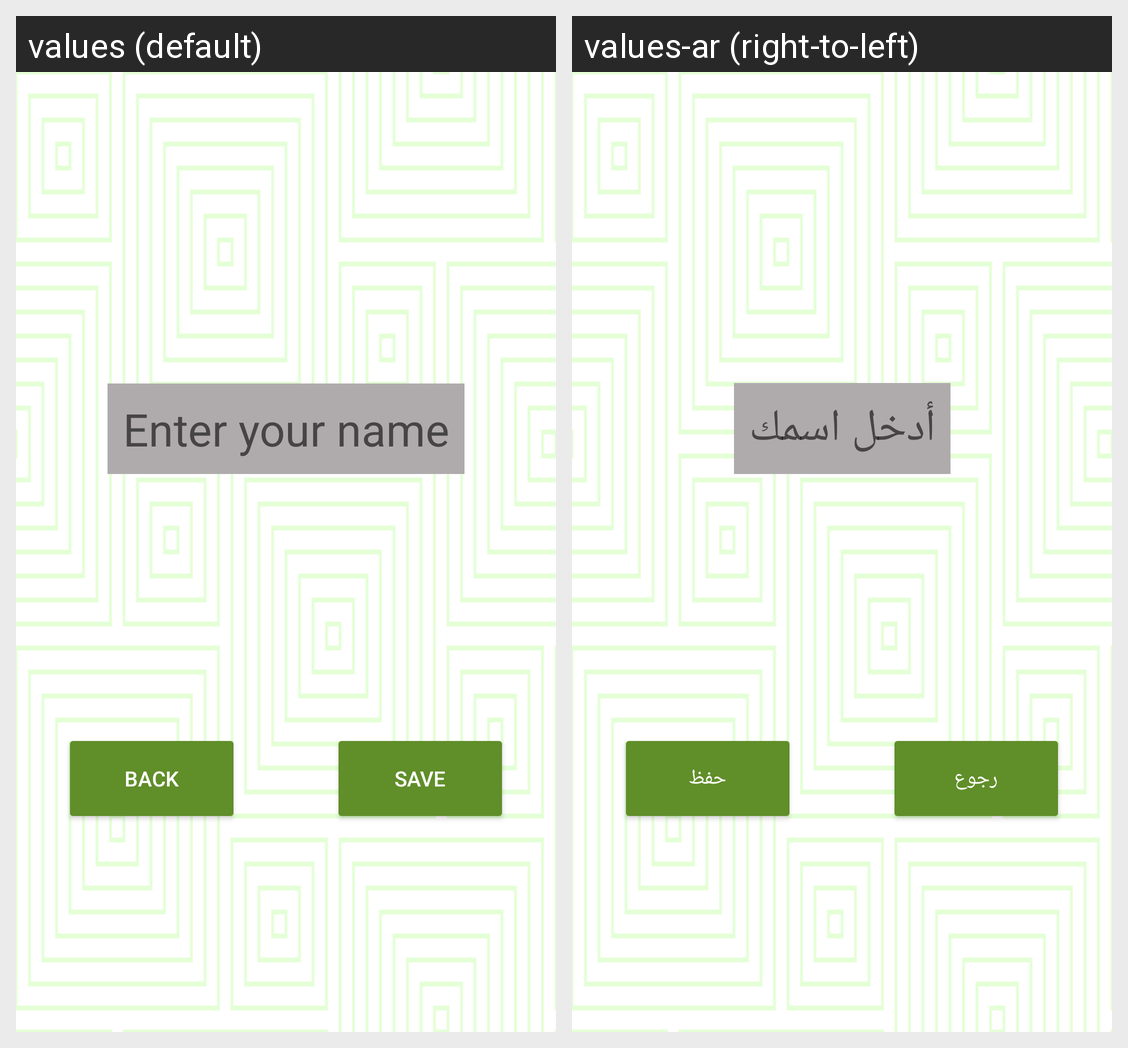

Translations of the strings shown on this Android screen, per locale in the grid:
Android screen res/layout/fragment_save.xml rendered under 2 locales, left to right: values (default), values-ar (right-to-left). Device: Nexus 5 (rendered at 1080×1920; each locale shown at half size, 540×960, under a caption strip naming it); theme Theme.CalculationChallengeV2.
Strings drawn on this screen, with the default value and each locale's value (text and hints the layout hard-codes, and strings that could not be matched under every locale, appear in the picture but are not listed):

enter_name
  values: Enter your name
  values-ar: أدخل اسمك

save
  values: Save
  values-ar: حفظ

go_back
  values: Back
  values-ar: رجوع
